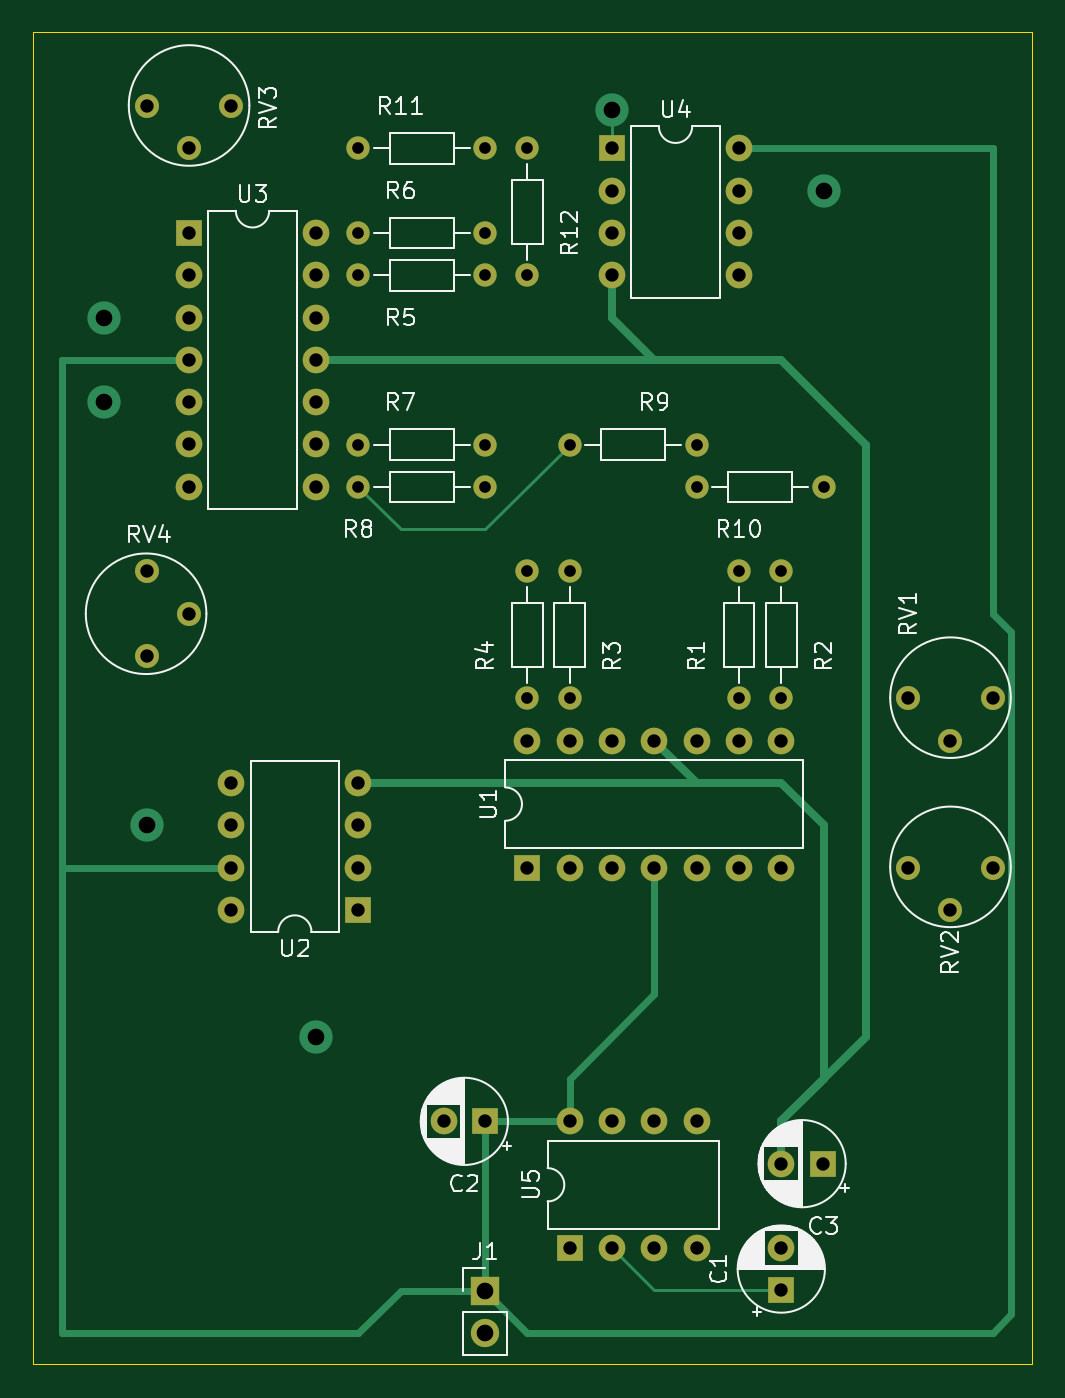
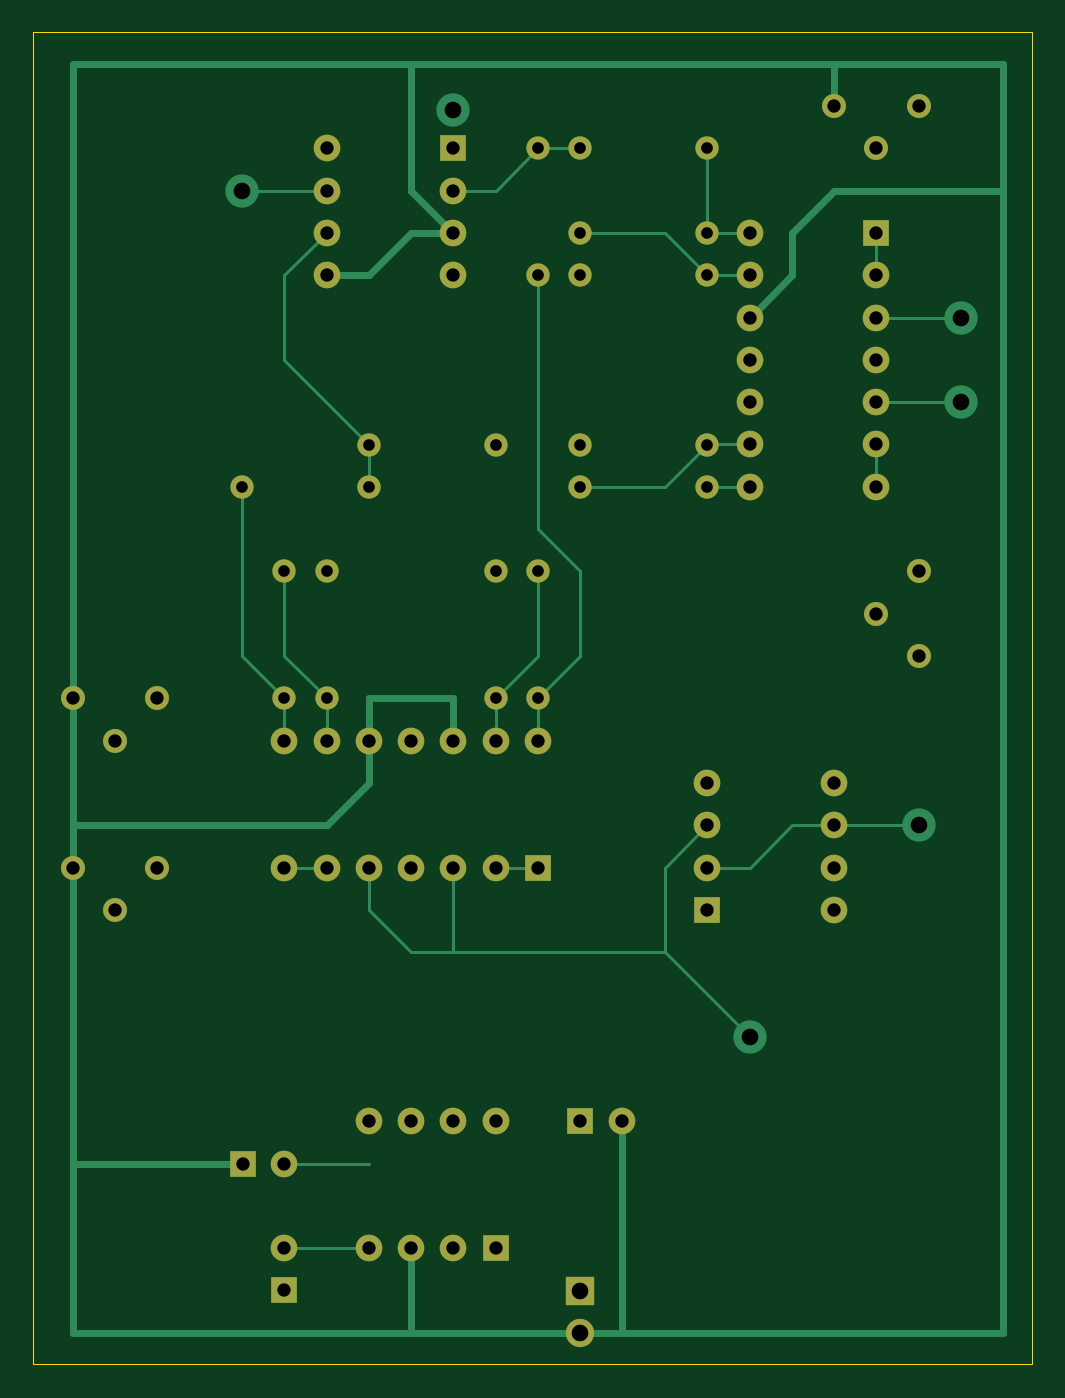
Circuit board: 11 layer files. Board 60.0 x 80.0 mm.
- bottom_copper: kicad_sch-B_Cu.gbr (12596 bytes)
- bottom_mask: kicad_sch-B_Mask.gbr (3737 bytes)
- paste: kicad_sch-B_Paste.gbr (457 bytes)
- bottom_silk: kicad_sch-B_Silkscreen.gbr (458 bytes)
- outline: kicad_sch-Edge_Cuts.gbr (614 bytes)
- top_copper: kicad_sch-F_Cu.gbr (9769 bytes)
- top_mask: kicad_sch-F_Mask.gbr (3737 bytes)
- paste: kicad_sch-F_Paste.gbr (457 bytes)
- top_silk: kicad_sch-F_Silkscreen.gbr (54298 bytes)
- drill: kicad_sch-NPTH.drl (265 bytes)
- drill: kicad_sch-PTH.drl (1573 bytes)

=== bottom_copper: kicad_sch-B_Cu.gbr (12596 bytes, source omitted) ===
=== bottom_mask: kicad_sch-B_Mask.gbr ===
%TF.GenerationSoftware,KiCad,Pcbnew,8.0.8*%
%TF.CreationDate,2025-02-20T08:22:17+09:00*%
%TF.ProjectId,kicad_patchBox,6b696361-645f-4706-9174-6368426f782e,rev?*%
%TF.SameCoordinates,Original*%
%TF.FileFunction,Soldermask,Bot*%
%TF.FilePolarity,Negative*%
%FSLAX46Y46*%
G04 Gerber Fmt 4.6, Leading zero omitted, Abs format (unit mm)*
G04 Created by KiCad (PCBNEW 8.0.8) date 2025-02-20 08:22:17*
%MOMM*%
%LPD*%
G01*
G04 APERTURE LIST*
%ADD10R,1.600000X1.600000*%
%ADD11O,1.600000X1.600000*%
%ADD12C,1.400000*%
%ADD13O,1.400000X1.400000*%
%ADD14C,1.600000*%
%ADD15R,1.700000X1.700000*%
%ADD16O,1.700000X1.700000*%
%ADD17C,1.440000*%
G04 APERTURE END LIST*
D10*
%TO.C,U4*%
X165100000Y-43180000D03*
D11*
X165100000Y-45720000D03*
X165100000Y-48260000D03*
X165100000Y-50800000D03*
X172720000Y-50800000D03*
X172720000Y-48260000D03*
X172720000Y-45720000D03*
X172720000Y-43180000D03*
%TD*%
D12*
%TO.C,R9*%
X170180000Y-60960000D03*
D13*
X162560000Y-60960000D03*
%TD*%
D12*
%TO.C,R4*%
X160020000Y-76200000D03*
D13*
X160020000Y-68580000D03*
%TD*%
D12*
%TO.C,R12*%
X160020000Y-43180000D03*
D13*
X160020000Y-50800000D03*
%TD*%
D12*
%TO.C,R5*%
X149860000Y-50800000D03*
D13*
X157480000Y-50800000D03*
%TD*%
D12*
%TO.C,R1*%
X172720000Y-76200000D03*
D13*
X172720000Y-68580000D03*
%TD*%
D10*
%TO.C,C3*%
X177760000Y-104140000D03*
D14*
X175260000Y-104140000D03*
%TD*%
D10*
%TO.C,U5*%
X162560000Y-109220000D03*
D11*
X165100000Y-109220000D03*
X167640000Y-109220000D03*
X170180000Y-109220000D03*
X170180000Y-101600000D03*
X167640000Y-101600000D03*
X165100000Y-101600000D03*
X162560000Y-101600000D03*
%TD*%
D12*
%TO.C,R8*%
X149860000Y-63500000D03*
D13*
X157480000Y-63500000D03*
%TD*%
D12*
%TO.C,R11*%
X157480000Y-43180000D03*
D13*
X149860000Y-43180000D03*
%TD*%
D12*
%TO.C,R7*%
X149860000Y-60960000D03*
D13*
X157480000Y-60960000D03*
%TD*%
D15*
%TO.C,J1*%
X157480000Y-111760000D03*
D16*
X157480000Y-114300000D03*
%TD*%
D10*
%TO.C,U2*%
X149860000Y-88900000D03*
D11*
X149860000Y-86360000D03*
X149860000Y-83820000D03*
X149860000Y-81280000D03*
X142240000Y-81280000D03*
X142240000Y-83820000D03*
X142240000Y-86360000D03*
X142240000Y-88900000D03*
%TD*%
D17*
%TO.C,RV2*%
X182880000Y-86360000D03*
X185420000Y-88900000D03*
X187960000Y-86360000D03*
%TD*%
D10*
%TO.C,U3*%
X139700000Y-48255000D03*
D11*
X139700000Y-50795000D03*
X139700000Y-53335000D03*
X139700000Y-55875000D03*
X139700000Y-58415000D03*
X139700000Y-60955000D03*
X139700000Y-63495000D03*
X147320000Y-63495000D03*
X147320000Y-60955000D03*
X147320000Y-58415000D03*
X147320000Y-55875000D03*
X147320000Y-53335000D03*
X147320000Y-50795000D03*
X147320000Y-48255000D03*
%TD*%
D10*
%TO.C,U1*%
X160020000Y-86360000D03*
D11*
X162560000Y-86360000D03*
X165100000Y-86360000D03*
X167640000Y-86360000D03*
X170180000Y-86360000D03*
X172720000Y-86360000D03*
X175260000Y-86360000D03*
X175260000Y-78740000D03*
X172720000Y-78740000D03*
X170180000Y-78740000D03*
X167640000Y-78740000D03*
X165100000Y-78740000D03*
X162560000Y-78740000D03*
X160020000Y-78740000D03*
%TD*%
D17*
%TO.C,RV4*%
X137160000Y-73660000D03*
X139700000Y-71120000D03*
X137160000Y-68580000D03*
%TD*%
D12*
%TO.C,R3*%
X162560000Y-76200000D03*
D13*
X162560000Y-68580000D03*
%TD*%
D10*
%TO.C,C1*%
X175260000Y-111720000D03*
D14*
X175260000Y-109220000D03*
%TD*%
D10*
%TO.C,C2*%
X157480000Y-101600000D03*
D14*
X154980000Y-101600000D03*
%TD*%
D17*
%TO.C,RV1*%
X182880000Y-76200000D03*
X185420000Y-78740000D03*
X187960000Y-76200000D03*
%TD*%
D12*
%TO.C,R10*%
X170180000Y-63500000D03*
D13*
X177800000Y-63500000D03*
%TD*%
D17*
%TO.C,RV3*%
X137160000Y-40640000D03*
X139700000Y-43180000D03*
X142240000Y-40640000D03*
%TD*%
D12*
%TO.C,R2*%
X175260000Y-76200000D03*
D13*
X175260000Y-68580000D03*
%TD*%
D12*
%TO.C,R6*%
X149860000Y-48260000D03*
D13*
X157480000Y-48260000D03*
%TD*%
M02*

=== paste: kicad_sch-B_Paste.gbr ===
%TF.GenerationSoftware,KiCad,Pcbnew,8.0.8*%
%TF.CreationDate,2025-02-20T08:22:17+09:00*%
%TF.ProjectId,kicad_patchBox,6b696361-645f-4706-9174-6368426f782e,rev?*%
%TF.SameCoordinates,Original*%
%TF.FileFunction,Paste,Bot*%
%TF.FilePolarity,Positive*%
%FSLAX46Y46*%
G04 Gerber Fmt 4.6, Leading zero omitted, Abs format (unit mm)*
G04 Created by KiCad (PCBNEW 8.0.8) date 2025-02-20 08:22:17*
%MOMM*%
%LPD*%
G01*
G04 APERTURE LIST*
G04 APERTURE END LIST*
M02*

=== bottom_silk: kicad_sch-B_Silkscreen.gbr ===
%TF.GenerationSoftware,KiCad,Pcbnew,8.0.8*%
%TF.CreationDate,2025-02-20T08:22:17+09:00*%
%TF.ProjectId,kicad_patchBox,6b696361-645f-4706-9174-6368426f782e,rev?*%
%TF.SameCoordinates,Original*%
%TF.FileFunction,Legend,Bot*%
%TF.FilePolarity,Positive*%
%FSLAX46Y46*%
G04 Gerber Fmt 4.6, Leading zero omitted, Abs format (unit mm)*
G04 Created by KiCad (PCBNEW 8.0.8) date 2025-02-20 08:22:17*
%MOMM*%
%LPD*%
G01*
G04 APERTURE LIST*
G04 APERTURE END LIST*
M02*

=== outline: kicad_sch-Edge_Cuts.gbr ===
%TF.GenerationSoftware,KiCad,Pcbnew,8.0.8*%
%TF.CreationDate,2025-02-20T08:22:17+09:00*%
%TF.ProjectId,kicad_patchBox,6b696361-645f-4706-9174-6368426f782e,rev?*%
%TF.SameCoordinates,Original*%
%TF.FileFunction,Profile,NP*%
%FSLAX46Y46*%
G04 Gerber Fmt 4.6, Leading zero omitted, Abs format (unit mm)*
G04 Created by KiCad (PCBNEW 8.0.8) date 2025-02-20 08:22:17*
%MOMM*%
%LPD*%
G01*
G04 APERTURE LIST*
%TA.AperFunction,Profile*%
%ADD10C,0.050000*%
%TD*%
G04 APERTURE END LIST*
D10*
X130340000Y-36200000D02*
X190340000Y-36200000D01*
X190340000Y-116200000D01*
X130340000Y-116200000D01*
X130340000Y-36200000D01*
M02*

=== top_copper: kicad_sch-F_Cu.gbr (9769 bytes, source omitted) ===
=== top_mask: kicad_sch-F_Mask.gbr ===
%TF.GenerationSoftware,KiCad,Pcbnew,8.0.8*%
%TF.CreationDate,2025-02-20T08:22:17+09:00*%
%TF.ProjectId,kicad_patchBox,6b696361-645f-4706-9174-6368426f782e,rev?*%
%TF.SameCoordinates,Original*%
%TF.FileFunction,Soldermask,Top*%
%TF.FilePolarity,Negative*%
%FSLAX46Y46*%
G04 Gerber Fmt 4.6, Leading zero omitted, Abs format (unit mm)*
G04 Created by KiCad (PCBNEW 8.0.8) date 2025-02-20 08:22:17*
%MOMM*%
%LPD*%
G01*
G04 APERTURE LIST*
%ADD10R,1.600000X1.600000*%
%ADD11O,1.600000X1.600000*%
%ADD12C,1.400000*%
%ADD13O,1.400000X1.400000*%
%ADD14C,1.600000*%
%ADD15R,1.700000X1.700000*%
%ADD16O,1.700000X1.700000*%
%ADD17C,1.440000*%
G04 APERTURE END LIST*
D10*
%TO.C,U4*%
X165100000Y-43180000D03*
D11*
X165100000Y-45720000D03*
X165100000Y-48260000D03*
X165100000Y-50800000D03*
X172720000Y-50800000D03*
X172720000Y-48260000D03*
X172720000Y-45720000D03*
X172720000Y-43180000D03*
%TD*%
D12*
%TO.C,R9*%
X170180000Y-60960000D03*
D13*
X162560000Y-60960000D03*
%TD*%
D12*
%TO.C,R4*%
X160020000Y-76200000D03*
D13*
X160020000Y-68580000D03*
%TD*%
D12*
%TO.C,R12*%
X160020000Y-43180000D03*
D13*
X160020000Y-50800000D03*
%TD*%
D12*
%TO.C,R5*%
X149860000Y-50800000D03*
D13*
X157480000Y-50800000D03*
%TD*%
D12*
%TO.C,R1*%
X172720000Y-76200000D03*
D13*
X172720000Y-68580000D03*
%TD*%
D10*
%TO.C,C3*%
X177760000Y-104140000D03*
D14*
X175260000Y-104140000D03*
%TD*%
D10*
%TO.C,U5*%
X162560000Y-109220000D03*
D11*
X165100000Y-109220000D03*
X167640000Y-109220000D03*
X170180000Y-109220000D03*
X170180000Y-101600000D03*
X167640000Y-101600000D03*
X165100000Y-101600000D03*
X162560000Y-101600000D03*
%TD*%
D12*
%TO.C,R8*%
X149860000Y-63500000D03*
D13*
X157480000Y-63500000D03*
%TD*%
D12*
%TO.C,R11*%
X157480000Y-43180000D03*
D13*
X149860000Y-43180000D03*
%TD*%
D12*
%TO.C,R7*%
X149860000Y-60960000D03*
D13*
X157480000Y-60960000D03*
%TD*%
D15*
%TO.C,J1*%
X157480000Y-111760000D03*
D16*
X157480000Y-114300000D03*
%TD*%
D10*
%TO.C,U2*%
X149860000Y-88900000D03*
D11*
X149860000Y-86360000D03*
X149860000Y-83820000D03*
X149860000Y-81280000D03*
X142240000Y-81280000D03*
X142240000Y-83820000D03*
X142240000Y-86360000D03*
X142240000Y-88900000D03*
%TD*%
D17*
%TO.C,RV2*%
X182880000Y-86360000D03*
X185420000Y-88900000D03*
X187960000Y-86360000D03*
%TD*%
D10*
%TO.C,U3*%
X139700000Y-48255000D03*
D11*
X139700000Y-50795000D03*
X139700000Y-53335000D03*
X139700000Y-55875000D03*
X139700000Y-58415000D03*
X139700000Y-60955000D03*
X139700000Y-63495000D03*
X147320000Y-63495000D03*
X147320000Y-60955000D03*
X147320000Y-58415000D03*
X147320000Y-55875000D03*
X147320000Y-53335000D03*
X147320000Y-50795000D03*
X147320000Y-48255000D03*
%TD*%
D10*
%TO.C,U1*%
X160020000Y-86360000D03*
D11*
X162560000Y-86360000D03*
X165100000Y-86360000D03*
X167640000Y-86360000D03*
X170180000Y-86360000D03*
X172720000Y-86360000D03*
X175260000Y-86360000D03*
X175260000Y-78740000D03*
X172720000Y-78740000D03*
X170180000Y-78740000D03*
X167640000Y-78740000D03*
X165100000Y-78740000D03*
X162560000Y-78740000D03*
X160020000Y-78740000D03*
%TD*%
D17*
%TO.C,RV4*%
X137160000Y-73660000D03*
X139700000Y-71120000D03*
X137160000Y-68580000D03*
%TD*%
D12*
%TO.C,R3*%
X162560000Y-76200000D03*
D13*
X162560000Y-68580000D03*
%TD*%
D10*
%TO.C,C1*%
X175260000Y-111720000D03*
D14*
X175260000Y-109220000D03*
%TD*%
D10*
%TO.C,C2*%
X157480000Y-101600000D03*
D14*
X154980000Y-101600000D03*
%TD*%
D17*
%TO.C,RV1*%
X182880000Y-76200000D03*
X185420000Y-78740000D03*
X187960000Y-76200000D03*
%TD*%
D12*
%TO.C,R10*%
X170180000Y-63500000D03*
D13*
X177800000Y-63500000D03*
%TD*%
D17*
%TO.C,RV3*%
X137160000Y-40640000D03*
X139700000Y-43180000D03*
X142240000Y-40640000D03*
%TD*%
D12*
%TO.C,R2*%
X175260000Y-76200000D03*
D13*
X175260000Y-68580000D03*
%TD*%
D12*
%TO.C,R6*%
X149860000Y-48260000D03*
D13*
X157480000Y-48260000D03*
%TD*%
M02*

=== paste: kicad_sch-F_Paste.gbr ===
%TF.GenerationSoftware,KiCad,Pcbnew,8.0.8*%
%TF.CreationDate,2025-02-20T08:22:17+09:00*%
%TF.ProjectId,kicad_patchBox,6b696361-645f-4706-9174-6368426f782e,rev?*%
%TF.SameCoordinates,Original*%
%TF.FileFunction,Paste,Top*%
%TF.FilePolarity,Positive*%
%FSLAX46Y46*%
G04 Gerber Fmt 4.6, Leading zero omitted, Abs format (unit mm)*
G04 Created by KiCad (PCBNEW 8.0.8) date 2025-02-20 08:22:17*
%MOMM*%
%LPD*%
G01*
G04 APERTURE LIST*
G04 APERTURE END LIST*
M02*

=== top_silk: kicad_sch-F_Silkscreen.gbr (54298 bytes, source omitted) ===
=== drill: kicad_sch-NPTH.drl ===
M48
; DRILL file {KiCad 8.0.8} date 2025-02-20T08:22:23+0900
; FORMAT={-:-/ absolute / inch / decimal}
; #@! TF.CreationDate,2025-02-20T08:22:23+09:00
; #@! TF.GenerationSoftware,Kicad,Pcbnew,8.0.8
; #@! TF.FileFunction,NonPlated,1,2,NPTH
FMAT,2
INCH
%
G90
G05
M30

=== drill: kicad_sch-PTH.drl ===
M48
; DRILL file {KiCad 8.0.8} date 2025-02-20T08:22:23+0900
; FORMAT={-:-/ absolute / inch / decimal}
; #@! TF.CreationDate,2025-02-20T08:22:23+09:00
; #@! TF.GenerationSoftware,Kicad,Pcbnew,8.0.8
; #@! TF.FileFunction,Plated,1,2,PTH
FMAT,2
INCH
; #@! TA.AperFunction,Plated,PTH,ComponentDrill
T1C0.0276
; #@! TA.AperFunction,Plated,PTH,ComponentDrill
T2C0.0315
; #@! TA.AperFunction,Plated,PTH,ViaDrill
T3C0.0394
; #@! TA.AperFunction,Plated,PTH,ComponentDrill
T4C0.0394
%
G90
G05
T1
X5.9Y-1.7
X5.9Y-1.9
X5.9Y-2.0
X5.9Y-2.4
X5.9Y-2.5
X6.2Y-1.7
X6.2Y-1.9
X6.2Y-2.0
X6.2Y-2.4
X6.2Y-2.5
X6.3Y-1.7
X6.3Y-2.0
X6.3Y-2.7
X6.3Y-3.0
X6.4Y-2.4
X6.4Y-2.7
X6.4Y-3.0
X6.7Y-2.4
X6.7Y-2.5
X6.8Y-2.7
X6.8Y-3.0
X6.9Y-2.7
X6.9Y-3.0
X7.0Y-2.5
T2
X5.4Y-1.6
X5.4Y-2.7
X5.4Y-2.9
X5.5Y-1.7
X5.5Y-1.8998
X5.5Y-1.9998
X5.5Y-2.0998
X5.5Y-2.1998
X5.5Y-2.2998
X5.5Y-2.3998
X5.5Y-2.4998
X5.5Y-2.8
X5.6Y-1.6
X5.6Y-3.2
X5.6Y-3.3
X5.6Y-3.4
X5.6Y-3.5
X5.8Y-1.8998
X5.8Y-1.9998
X5.8Y-2.0998
X5.8Y-2.1998
X5.8Y-2.2998
X5.8Y-2.3998
X5.8Y-2.4998
X5.9Y-3.2
X5.9Y-3.3
X5.9Y-3.4
X5.9Y-3.5
X6.1016Y-4.0
X6.2Y-4.0
X6.3Y-3.1
X6.3Y-3.4
X6.4Y-3.1
X6.4Y-3.4
X6.4Y-4.0
X6.4Y-4.3
X6.5Y-1.7
X6.5Y-1.8
X6.5Y-1.9
X6.5Y-2.0
X6.5Y-3.1
X6.5Y-3.4
X6.5Y-4.0
X6.5Y-4.3
X6.6Y-3.1
X6.6Y-3.4
X6.6Y-4.0
X6.6Y-4.3
X6.7Y-3.1
X6.7Y-3.4
X6.7Y-4.0
X6.7Y-4.3
X6.8Y-1.7
X6.8Y-1.8
X6.8Y-1.9
X6.8Y-2.0
X6.8Y-3.1
X6.8Y-3.4
X6.9Y-3.1
X6.9Y-3.4
X6.9Y-4.1
X6.9Y-4.3
X6.9Y-4.3984
X6.9984Y-4.1
X7.2Y-3.0
X7.2Y-3.4
X7.3Y-3.1
X7.3Y-3.5
X7.4Y-3.0
X7.4Y-3.4
T3
X5.3Y-2.1
X5.3Y-2.3
X5.4Y-3.3
X5.8Y-3.8
X6.5Y-1.6102
X7.0Y-1.8
T4
X6.2Y-4.4
X6.2Y-4.5
M30

